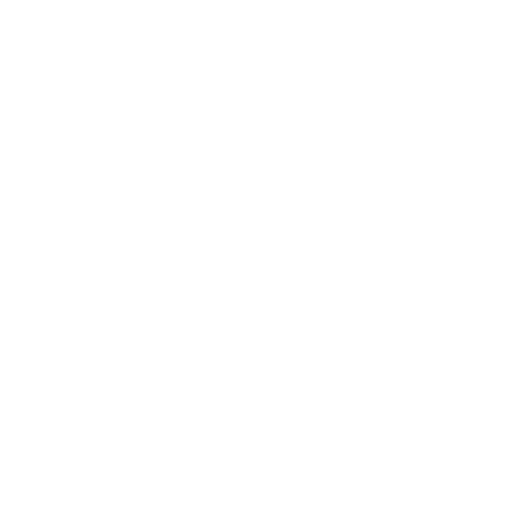
t = 0.00 s
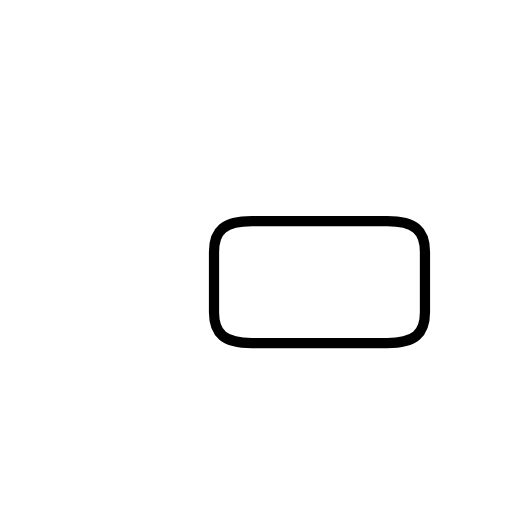
t = 1.81 s
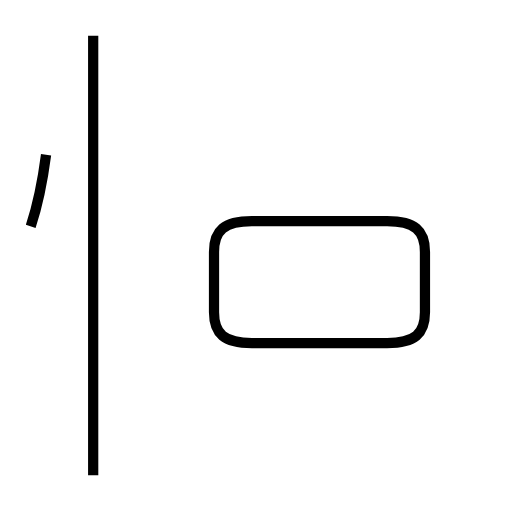
t = 3.31 s
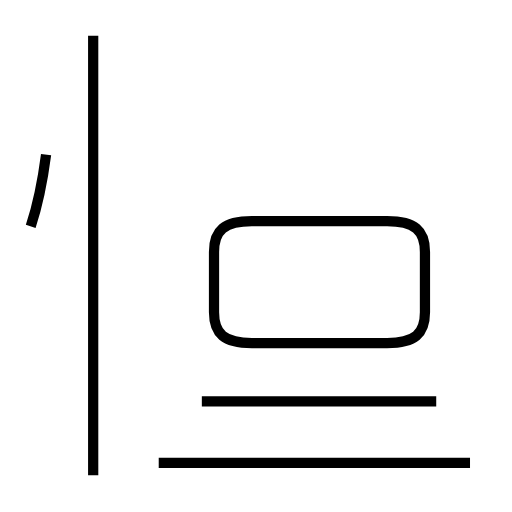
t = 4.91 s
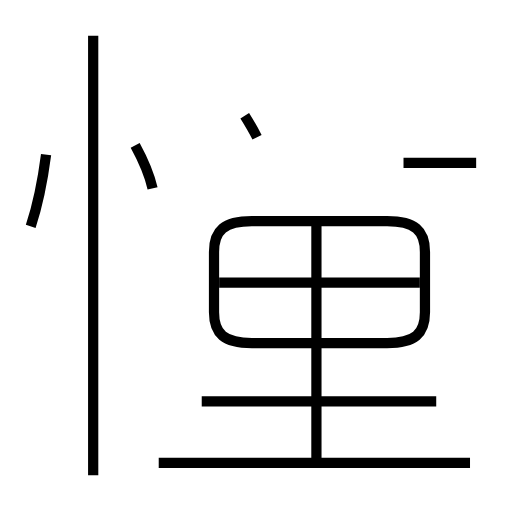
t = 6.63 s
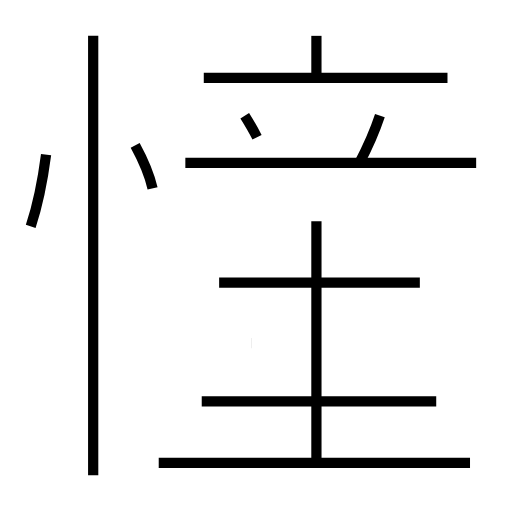
t = 8.26 s

The animated SVG that drew these frames (rendered in a browser with its animation timeline set to each time). Animation: 13 SMIL elements (animate=13); one cycle of 8.26 s.

<?xml version='1.0' encoding='utf-8'?>
<svg viewBox="0.0 -6.0 50.0 50.0" version="1.1" xmlns="http://www.w3.org/2000/svg"><rect x="-1000" y="-1000" width="2000" height="2000" stroke="white" fill="white" /><g style="fill:none;stroke:#000000;stroke-width:1"><path d="M 24.6 -10.5 L 37.8 -10.5 C 40.5 -10.5 41.5 -11.4 41.5 -13.5 L 41.5 -19.4 C 41.5 -21.5 40.5 -22.4 37.8 -22.4 L 24.6 -22.4 C 21.9 -22.4 20.9 -21.5 20.9 -19.4 L 20.9 -13.5 C 20.9 -11.4 21.9 -10.5 24.6 -10.5 Z " transform="translate(0.0 38.0)" stroke-dasharray="60.309155166107054" stroke-dashoffset="60.309155166107054"><animate attributeName="stroke-dashoffset" from="60.309155166107054" to="0" dur="1.8092746549832115s" begin="0s; anim_end.end" fill="freeze" id="anim0" /></path><path d="M 9.1 2.4 L 9.1 -40.5 " transform="translate(0.0 38.0)" stroke-dasharray="42.9" stroke-dashoffset="42.9"><animate attributeName="stroke-dashoffset" from="42.9" to="0" dur="1.287s" begin="anim0.end" fill="freeze" id="anim1" /></path><path d="M 3.0 -21.9 C 3.6 -23.7 4.2 -26.6 4.5 -28.9 " transform="translate(0.0 38.0)" stroke-dasharray="7.167745141654566" stroke-dashoffset="7.167745141654566"><animate attributeName="stroke-dashoffset" from="7.167745141654566" to="0" dur="0.215032354249637s" begin="anim1.end" fill="freeze" id="anim2" /></path><path d="M 45.9 1.2 L 15.5 1.2 " transform="translate(0.0 38.0)" stroke-dasharray="30.4" stroke-dashoffset="30.4"><animate attributeName="stroke-dashoffset" from="30.4" to="0" dur="0.9119999999999999s" begin="anim2.end" fill="freeze" id="anim3" /></path><path d="M 42.6 -4.8 L 19.7 -4.8 " transform="translate(0.0 38.0)" stroke-dasharray="22.900000000000002" stroke-dashoffset="22.900000000000002"><animate attributeName="stroke-dashoffset" from="22.900000000000002" to="0" dur="0.687s" begin="anim3.end" fill="freeze" id="anim4" /></path><path d="M 30.9 1.1 L 30.9 -22.4 " transform="translate(0.0 38.0)" stroke-dasharray="23.5" stroke-dashoffset="23.5"><animate attributeName="stroke-dashoffset" from="23.5" to="0" dur="0.705s" begin="anim4.end" fill="freeze" id="anim5" /></path><path d="M 14.9 -25.6 C 14.6 -26.9 13.8 -28.7 13.2 -29.8 " transform="translate(0.0 38.0)" stroke-dasharray="4.542190960717608" stroke-dashoffset="4.542190960717608"><animate attributeName="stroke-dashoffset" from="4.542190960717608" to="0" dur="0.13626572882152824s" begin="anim5.end" fill="freeze" id="anim6" /></path><path d="M 41.0 -16.4 L 21.4 -16.4 " transform="translate(0.0 38.0)" stroke-dasharray="19.6" stroke-dashoffset="19.6"><animate attributeName="stroke-dashoffset" from="19.6" to="0" dur="0.588s" begin="anim6.end" fill="freeze" id="anim7" /></path><path d="M 25.1 -30.6 C 24.8 -31.2 24.4 -31.9 23.9 -32.7 " transform="translate(0.0 38.0)" stroke-dasharray="2.419550780945709" stroke-dashoffset="2.419550780945709"><animate attributeName="stroke-dashoffset" from="2.419550780945709" to="0" dur="0.07258652342837127s" begin="anim7.end" fill="freeze" id="anim8" /></path><path d="M 46.5 -28.1 L 18.1 -28.1 " transform="translate(0.0 38.0)" stroke-dasharray="28.4" stroke-dashoffset="28.4"><animate attributeName="stroke-dashoffset" from="28.4" to="0" dur="0.852s" begin="anim8.end" fill="freeze" id="anim9" /></path><path d="M 35.1 -28.1 C 35.9 -29.6 36.6 -31.2 37.1 -32.7 " transform="translate(0.0 38.0)" stroke-dasharray="5.021686201654162" stroke-dashoffset="5.021686201654162"><animate attributeName="stroke-dashoffset" from="5.021686201654162" to="0" dur="0.15065058604962484s" begin="anim9.end" fill="freeze" id="anim10" /></path><path d="M 43.7 -36.4 L 19.9 -36.4 " transform="translate(0.0 38.0)" stroke-dasharray="23.800000000000004" stroke-dashoffset="23.800000000000004"><animate attributeName="stroke-dashoffset" from="23.800000000000004" to="0" dur="0.7140000000000001s" begin="anim10.end" fill="freeze" id="anim11" /></path><path d="M 30.9 -36.2 L 30.9 -40.5" transform="translate(0.0 38.0)" stroke-dasharray="4.299999999999997" stroke-dashoffset="4.299999999999997"><animate attributeName="stroke-dashoffset" from="4.299999999999997" to="0" dur="0.12899999999999992s" begin="anim11.end" fill="freeze" id="anim_end" /></path></g></svg>
